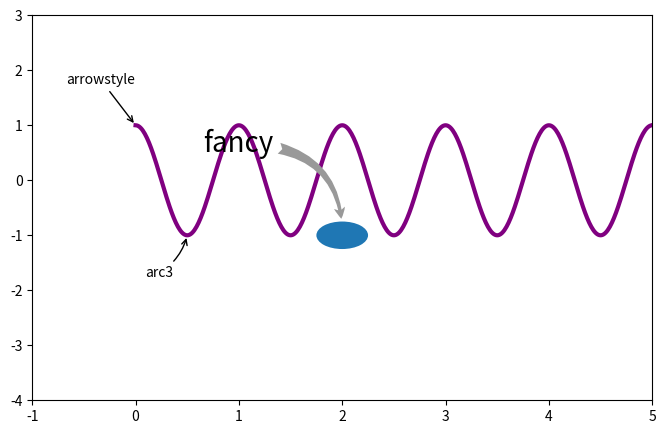

This chart was generated by the following Python code:
import numpy as np 
import matplotlib.pyplot as plt
import pandas as pd 

def scatter(x, y, alpha  =0.5, color = "r", save_file = "scatter_plot", format = "pdf", show = True, grid = False, xlabel = "x", ylabel = "y", title = "Scatter Plot"):
	'''
	input: X, Y
	output: scatter plot 
	'''
	fig = plt.Figure()
	fig.set_canvas(plt.gcf().canvas)
	plt.scatter(x,y, alpha=0.5,color = color)
	if grid:
		plt.grid(True)
	plt.xlabel(xlabel)
	plt.ylabel(ylabel)
	plt.title(title)
	if show:
		plt.show()

	fig.savefig(save_file + "." + format, format = format)


def annoted_scatter_plot(x, y, alpha  =0.5, color = "r", save_file = "scatter_plot", format = "pdf", show = True, grid = False, xlabel = "x", ylabel = "y", title = "Scatter Plot"):
	fig = plt.figure(1,figsize =(8,5))
	ax = fig.add_subplot(111,autoscale_on = False,xlim=(-1, 5), ylim=(-4, 3))
	line, = ax.plot(x,y,lw = 3, color = 'purple')
	from matplotlib.patches import Ellipse
	el = Ellipse((2, -1), 0.5, 0.5)
	ax.add_patch(el)
	'''
	more styles can be viewd here: [matplotlib.pyplot.axvline](http://matplotlib.org/api/pyplot_api.html#matplotlib.pyplot.axvline)
	source code can be viewed here: [http://matplotlib.org/mpl_examples/pylab_examples/annotation_demo2.py]
	'''
	ax.annotate('arrowstyle', xy=(0, 1), xycoords='data',
                xytext=(-50, 30), textcoords='offset points',
                arrowprops=dict(arrowstyle="->")
                )
	ax.annotate('arc3', xy=(0.5, -1), xycoords='data',
                xytext=(-30, -30), textcoords='offset points',
                arrowprops=dict(arrowstyle="->",
                                connectionstyle="arc3,rad=.2")
                )
	ax.annotate('fancy', xy=(2., -1), xycoords='data', xytext=(-100, 60), textcoords='offset points',size=20, arrowprops=dict(arrowstyle="fancy", fc="0.6", ec="none",patchB=el,connectionstyle="angle3,angleA=0,angleB=-90"),)
	plt.show()

def main():

	t = np.arange(0.0, 5.0, 0.01)
	s = np.cos(2*np.pi*t)
	annoted_scatter_plot(t,s)

if __name__ == "__main__":
	main()
